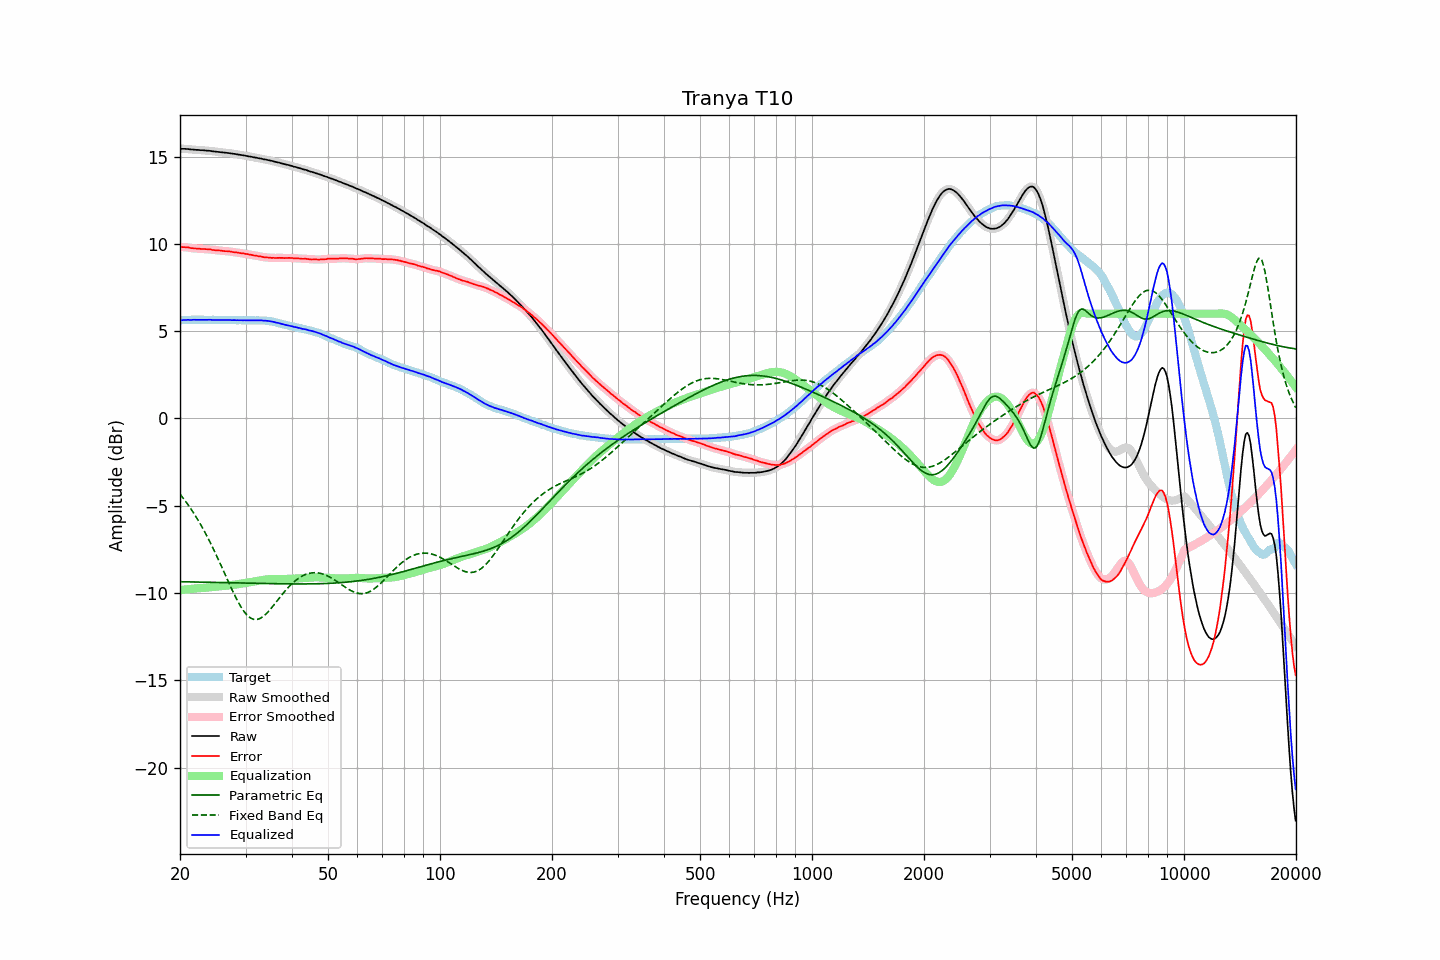

The data file committed next to this chart (first rows):
frequency, raw, error, smoothed, error_smoothed, equalization, parametric_eq, fixed_band_eq, equalized_raw, equalized_smoothed, target
20.00, 15.45, 9.82, 15.45, 9.82, -9.83, -9.35, -4.33, 5.61, 5.61, 5.63
20.20, 15.45, 9.82, 15.45, 9.82, -9.82, -9.36, -4.45, 5.62, 5.63, 5.62
20.40, 15.45, 9.81, 15.45, 9.82, -9.81, -9.36, -4.57, 5.63, 5.63, 5.63
20.61, 15.45, 9.81, 15.45, 9.81, -9.80, -9.36, -4.69, 5.64, 5.64, 5.63
20.81, 15.44, 9.80, 15.44, 9.81, -9.79, -9.36, -4.81, 5.64, 5.65, 5.63
21.02, 15.44, 9.80, 15.43, 9.79, -9.79, -9.36, -4.94, 5.65, 5.64, 5.63
21.23, 15.42, 9.77, 15.42, 9.78, -9.78, -9.36, -5.07, 5.64, 5.64, 5.64
21.44, 15.41, 9.75, 15.41, 9.76, -9.77, -9.37, -5.21, 5.64, 5.64, 5.65
21.66, 15.41, 9.76, 15.40, 9.75, -9.76, -9.37, -5.35, 5.65, 5.65, 5.65
21.87, 15.40, 9.74, 15.40, 9.74, -9.74, -9.37, -5.49, 5.65, 5.65, 5.66
22.09, 15.39, 9.74, 15.39, 9.74, -9.73, -9.37, -5.64, 5.65, 5.66, 5.65
22.31, 15.39, 9.73, 15.38, 9.73, -9.73, -9.37, -5.79, 5.66, 5.66, 5.66
22.54, 15.38, 9.73, 15.38, 9.72, -9.72, -9.38, -5.95, 5.66, 5.66, 5.65
22.76, 15.37, 9.71, 15.37, 9.72, -9.72, -9.38, -6.11, 5.65, 5.65, 5.66
22.99, 15.37, 9.71, 15.36, 9.71, -9.71, -9.38, -6.27, 5.65, 5.65, 5.66
23.22, 15.36, 9.71, 15.36, 9.70, -9.71, -9.38, -6.44, 5.65, 5.65, 5.65
23.45, 15.35, 9.70, 15.35, 9.70, -9.70, -9.38, -6.61, 5.65, 5.65, 5.65
23.69, 15.34, 9.69, 15.34, 9.70, -9.69, -9.38, -6.79, 5.65, 5.65, 5.65
23.92, 15.34, 9.69, 15.33, 9.69, -9.68, -9.39, -6.96, 5.65, 5.65, 5.64
24.16, 15.33, 9.68, 15.32, 9.68, -9.67, -9.39, -7.15, 5.65, 5.65, 5.64
24.40, 15.31, 9.65, 15.31, 9.66, -9.66, -9.39, -7.33, 5.64, 5.65, 5.65
24.65, 15.30, 9.64, 15.30, 9.65, -9.65, -9.39, -7.52, 5.64, 5.64, 5.65
24.89, 15.29, 9.64, 15.29, 9.64, -9.64, -9.39, -7.72, 5.64, 5.64, 5.65
25.14, 15.28, 9.64, 15.28, 9.63, -9.63, -9.40, -7.91, 5.64, 5.64, 5.64
25.39, 15.27, 9.63, 15.27, 9.63, -9.62, -9.40, -8.11, 5.64, 5.64, 5.64
25.65, 15.26, 9.62, 15.26, 9.62, -9.61, -9.40, -8.32, 5.64, 5.64, 5.64
25.91, 15.25, 9.61, 15.25, 9.61, -9.61, -9.40, -8.52, 5.64, 5.64, 5.64
26.16, 15.24, 9.59, 15.24, 9.59, -9.60, -9.41, -8.72, 5.64, 5.64, 5.65
26.43, 15.23, 9.58, 15.23, 9.59, -9.59, -9.41, -8.93, 5.64, 5.64, 5.64
26.69, 15.22, 9.58, 15.22, 9.58, -9.58, -9.41, -9.13, 5.64, 5.64, 5.63
26.96, 15.21, 9.57, 15.21, 9.57, -9.57, -9.41, -9.34, 5.64, 5.64, 5.63
27.23, 15.20, 9.57, 15.19, 9.56, -9.56, -9.41, -9.54, 5.64, 5.64, 5.63
27.50, 15.18, 9.55, 15.18, 9.55, -9.55, -9.42, -9.74, 5.63, 5.63, 5.63
27.77, 15.17, 9.53, 15.17, 9.53, -9.54, -9.42, -9.94, 5.63, 5.63, 5.64
28.05, 15.16, 9.52, 15.15, 9.52, -9.52, -9.42, -10.13, 5.63, 5.63, 5.64
28.33, 15.14, 9.51, 15.14, 9.51, -9.51, -9.42, -10.31, 5.63, 5.63, 5.63
28.62, 15.13, 9.50, 15.12, 9.50, -9.50, -9.42, -10.49, 5.63, 5.63, 5.62
28.90, 15.11, 9.47, 15.11, 9.48, -9.48, -9.43, -10.65, 5.62, 5.63, 5.63
29.19, 15.10, 9.47, 15.09, 9.47, -9.47, -9.43, -10.81, 5.63, 5.63, 5.63
29.48, 15.08, 9.46, 15.08, 9.46, -9.46, -9.43, -10.95, 5.62, 5.62, 5.62
29.78, 15.07, 9.45, 15.06, 9.45, -9.44, -9.43, -11.09, 5.63, 5.62, 5.62
30.08, 15.05, 9.42, 15.05, 9.43, -9.43, -9.44, -11.20, 5.62, 5.62, 5.62
30.38, 15.03, 9.41, 15.03, 9.41, -9.41, -9.44, -11.30, 5.62, 5.62, 5.61
30.68, 15.01, 9.39, 15.01, 9.39, -9.39, -9.44, -11.37, 5.61, 5.62, 5.62
30.99, 15.00, 9.38, 14.99, 9.37, -9.38, -9.44, -11.44, 5.62, 5.62, 5.62
31.30, 14.98, 9.36, 14.98, 9.36, -9.36, -9.44, -11.48, 5.62, 5.62, 5.62
31.61, 14.96, 9.33, 14.96, 9.34, -9.34, -9.45, -11.52, 5.61, 5.62, 5.62
31.93, 14.95, 9.33, 14.94, 9.32, -9.32, -9.45, -11.52, 5.62, 5.62, 5.61
32.24, 14.93, 9.31, 14.93, 9.31, -9.31, -9.45, -11.52, 5.62, 5.62, 5.62
32.57, 14.91, 9.29, 14.91, 9.30, -9.29, -9.45, -11.49, 5.62, 5.62, 5.62
32.89, 14.90, 9.28, 14.89, 9.28, -9.28, -9.45, -11.45, 5.62, 5.62, 5.61
33.22, 14.88, 9.26, 14.87, 9.26, -9.26, -9.46, -11.39, 5.62, 5.61, 5.61
33.55, 14.85, 9.24, 14.85, 9.24, -9.25, -9.46, -11.33, 5.60, 5.61, 5.61
33.89, 14.84, 9.23, 14.83, 9.23, -9.23, -9.46, -11.25, 5.60, 5.60, 5.61
34.23, 14.82, 9.22, 14.82, 9.22, -9.22, -9.46, -11.16, 5.59, 5.59, 5.59
34.57, 14.80, 9.22, 14.80, 9.21, -9.21, -9.46, -11.06, 5.58, 5.58, 5.58
34.92, 14.78, 9.21, 14.78, 9.21, -9.21, -9.47, -10.96, 5.57, 5.57, 5.57
35.27, 14.76, 9.19, 14.76, 9.20, -9.20, -9.47, -10.85, 5.55, 5.55, 5.56
35.62, 14.74, 9.21, 14.73, 9.20, -9.20, -9.47, -10.74, 5.54, 5.53, 5.53
35.97, 14.71, 9.19, 14.71, 9.19, -9.20, -9.47, -10.62, 5.51, 5.51, 5.52
... 635 more rows
